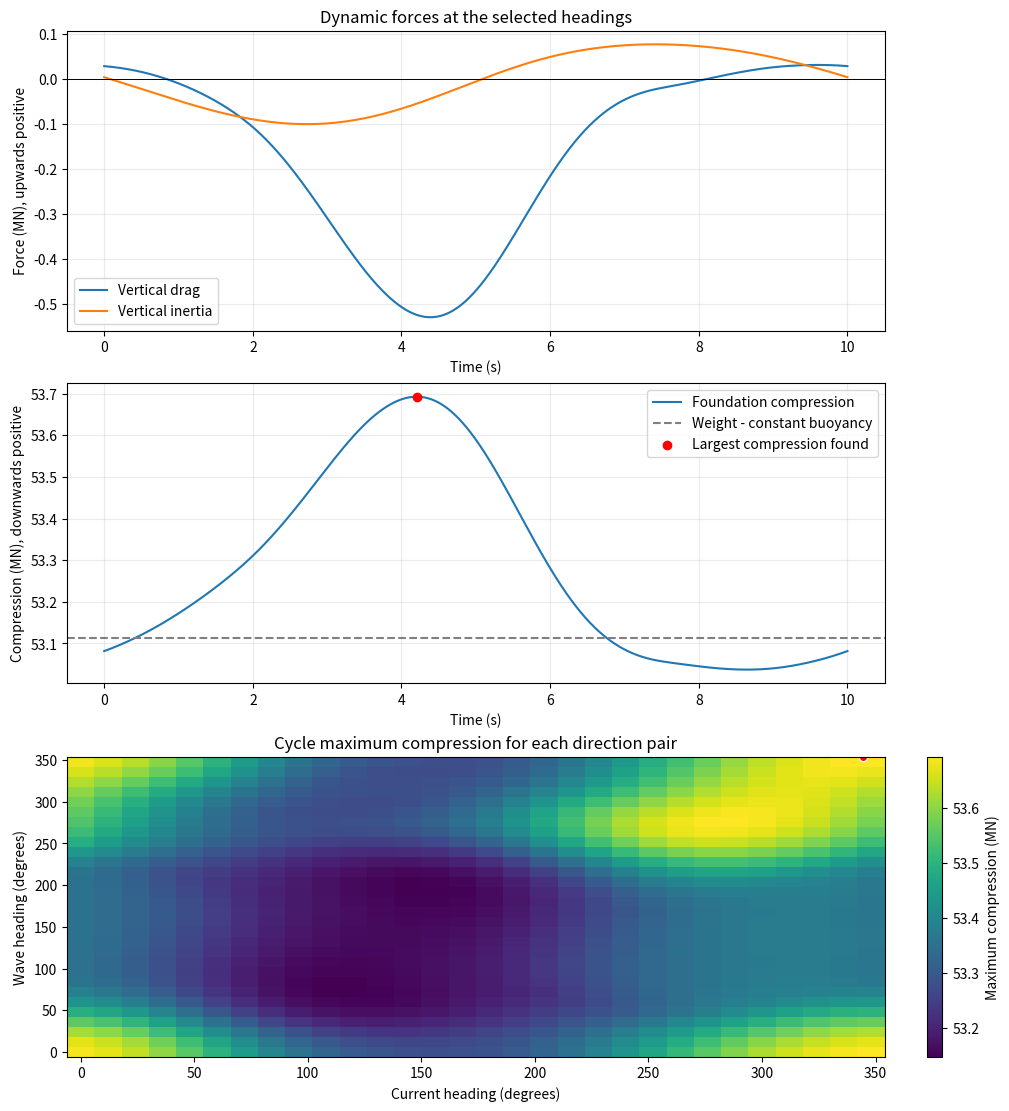

Generate this figure with matplotlib:
"""
PART 2(b): VERTICAL LOADING ON THE WHOLE JACKET

Same numerical approach as Part 2(a): NumPy sampling, interpolation,
trapezoidal integration, and a coarse search followed by finer grids.

Assumptions retained:
  - Independent wave and current headings; linear wave-current theory.
  - First-order material acceleration; separate normal-component drag.
  - Drag AND inertia integrated to the instantaneous local wave surface.
  - Linear kinematics continued above SWL; member-centreline wetting.
  - Constant SWL buoyancy for idealised sealed member volumes.
  - Hydrostatic uplift is assumed available, including at column bases.
  - Member-volume overlaps at joints are not subtracted.
  - No axial loading, lift, shielding, diffraction, or impact loading.

Headings: direction of travel, from +x towards +y, in degrees.
Phase: omega*t at the origin. z=0 is SWL; +z is upwards.
Force calculations use N; printed results use MN.
"""

import numpy as np
import matplotlib.pyplot as plt


# 1. INPUTS ------------------------------------------------------------

DEPTH, AMPLITUDE, PERIOD = 40.0, 6.0, 10.0
CURRENT_SPEED = 1.6
RHO, GRAVITY, CD, CM = 1025.0, 9.81, 1.2, 0.8
MASS = 8_000_000.0  # 8000 tonnes, expressed in kg
OMEGA = 2.0 * np.pi / PERIOD
K_SAMPLES = np.linspace(0.0, 0.12, 12001)


# 2. GEOMETRY AND CONSTANT LOADS ---------------------------------------
# Each row: group, diameter (m), start (x,y,z), end (x,y,z).
# Sloping/vertical members start at their lower end.

GROUPS = ["Columns", "Horizontal beams", "x-z diagonals", "y-z diagonals"]

MEMBERS = [
    (0, 4.0, (0, 0, -40), (0, 0, 12)),
    (0, 4.0, (0, 30, -40), (0, 30, 12)),
    (0, 4.0, (30, 0, -40), (30, 0, 12)),
    (0, 4.0, (30, 30, -40), (30, 30, 12)),

    (1, 2.0, (0, 0, -35), (30, 0, -35)),
    (1, 2.0, (0, 30, -35), (30, 30, -35)),
    (1, 2.0, (0, 0, -35), (0, 30, -35)),
    (1, 2.0, (30, 0, -35), (30, 30, -35)),

    (1, 2.0, (0, 0, 7), (30, 0, 7)),
    (1, 2.0, (0, 30, 7), (30, 30, 7)),
    (1, 2.0, (0, 0, 7), (0, 30, 7)),
    (1, 2.0, (30, 0, 7), (30, 30, 7)),

    (2, 1.0, (0, 0, -35), (30, 0, 7)),
    (2, 1.0, (0, 30, -35), (30, 30, 7)),
    (3, 1.0, (0, 30, -35), (0, 0, 7)),
    (3, 1.0, (30, 30, -35), (30, 0, 7)),
]

WEIGHT = MASS * GRAVITY  # positive magnitude, acting downwards
swl_volume = 0.0

for group, diameter, start, end in MEMBERS:
    change = np.array(end, dtype=float) - np.array(start, dtype=float)
    length = np.sqrt(np.sum(change**2))
    if change[2] == 0:
        wet = float(start[2] < 0)
    else:
        wet = np.clip(-start[2] / change[2], 0.0, 1.0)
    swl_volume += np.pi * diameter**2 / 4.0 * length * wet

BUOYANCY = RHO * GRAVITY * swl_volume  # upwards, constant


# 3. WAVE NUMBER AND INTRINSIC FREQUENCY -------------------------------

def wave_parameters(wave_heading, current_heading):
    wave_angle, current_angle = np.deg2rad([wave_heading, current_heading])
    direction = np.array([np.cos(wave_angle), np.sin(wave_angle)])
    current = CURRENT_SPEED * np.array([
        np.cos(current_angle), np.sin(current_angle)
    ])
    current_along_wave = np.sum(current * direction)

    # omega = sqrt(g*k*tanh(k*d)) + k*current_along_wave
    frequency = (
        np.sqrt(GRAVITY * K_SAMPLES * np.tanh(K_SAMPLES * DEPTH))
        + K_SAMPLES * current_along_wave
    )
    if (np.any(np.diff(frequency) <= 0)
            or not frequency[0] <= OMEGA <= frequency[-1]):
        raise ValueError("Reconsider the k sampling interval for these inputs.")

    k = np.interp(OMEGA, frequency, K_SAMPLES)
    sigma = OMEGA - k * current_along_wave
    return direction, current, k, sigma


# 4. SUBMERGED LENGTH AND TRAPEZOIDAL RULE ------------------------------

def submerged_fraction(start_z, rise, start_phase, phase_change, fractions):
    if rise == 0:
        # With this geometry, lower beams are wet and upper beams dry.
        if start_z < -AMPLITUDE:
            return np.ones_like(start_phase)
        if start_z >= AMPLITUDE:
            return np.zeros_like(start_phase)
        raise ValueError("A beam within the wave envelope needs new wetting logic.")

    # This condition guarantees one surface crossing for a rising member.
    if rise <= AMPLITUDE * abs(phase_change):
        raise ValueError("This member may have multiple water-surface crossings.")

    z = start_z + rise * fractions
    wet = np.zeros_like(start_phase)
    for i in range(len(start_phase)):
        eta = AMPLITUDE * np.sin(start_phase[i] - phase_change * fractions)
        wet[i] = np.interp(0.0, z - eta, fractions)
    return wet


def integrate_force(force_per_metre, distance):
    # Rows = phases; columns = positions along the submerged member.
    ds = distance[:, 1:] - distance[:, :-1]
    average = 0.5 * (force_per_metre[:, 1:] + force_per_metre[:, :-1])
    return np.sum(average * ds, axis=1)


# 5. VERTICAL FORCE HISTORY --------------------------------------------

def jacket_forces(wave_heading, current_heading, phases_degrees, n_points):
    direction, current, k, sigma = wave_parameters(wave_heading, current_heading)
    phases = np.deg2rad(np.atleast_1d(phases_degrees))
    fractions = np.linspace(0.0, 1.0, n_points)
    drag_groups = np.zeros((4, len(phases)))
    inertia_groups = np.zeros_like(drag_groups)

    for group, diameter, start, end in MEMBERS:
        # Columns have no vertical cross-flow force. Axial loads are omitted.
        if group == 0:
            continue

        start = np.array(start, dtype=float)
        change = np.array(end, dtype=float) - start
        length = np.sqrt(np.sum(change**2))
        span = np.sqrt(np.sum(change[:2]**2))
        start_phase = phases - k * np.sum(start[:2] * direction)
        phase_change = k * np.sum(change[:2] * direction)

        wet = submerged_fraction(
            start[2], change[2], start_phase, phase_change, fractions
        )
        if not np.any(wet):
            continue

        position = wet[:, None] * fractions
        distance = length * position
        z = start[2] + change[2] * position
        theta = start_phase[:, None] - phase_change * position

        scale = AMPLITUDE * sigma / np.sinh(k * DEPTH)
        U = scale * np.cosh(k * (z + DEPTH))
        W = scale * np.sinh(k * (z + DEPTH))
        wave_u = U * np.sin(theta)
        w = W * np.cos(theta)
        ux = current[0] + direction[0] * wave_u
        uy = current[1] + direction[1] * wave_u

        # First-order material acceleration, using sigma.
        ax = direction[0] * sigma * U * np.cos(theta)
        ay = direction[1] * sigma * U * np.cos(theta)
        az = -sigma * W * np.sin(theta)

        if group == 1:
            nx, ny, nz = 0.0, 0.0, 1.0  # vertical normal to a horizontal beam
        else:
            along = change[:2] / span
            sin_alpha = change[2] / length
            cos_alpha = span / length
            nx, ny, nz = sin_alpha * along[0], sin_alpha * along[1], -cos_alpha

        # The other normal is horizontal and contributes no vertical force
        # under the agreed separate normal-component drag approximation.
        un = nx * ux + ny * uy + nz * w
        an = nx * ax + ny * ay + nz * az
        normal_drag = 0.5 * RHO * CD * diameter * un * np.abs(un)
        normal_inertia = RHO * CM * np.pi * diameter**2 / 4.0 * an

        drag_groups[group] += nz * integrate_force(normal_drag, distance)
        inertia_groups[group] += nz * integrate_force(normal_inertia, distance)

    drag = np.sum(drag_groups, axis=0)
    inertia = np.sum(inertia_groups, axis=0)

    # D and I are upward-positive. C is downward-positive foundation load.
    compression = WEIGHT - BUOYANCY - drag - inertia
    return {
        "drag": drag, "inertia": inertia, "compression": compression,
        "groups": drag_groups + inertia_groups, "k": k, "sigma": sigma,
    }


# 6. SEARCH DIRECTIONS AND PHASE, THEN REFINE ---------------------------

def scan_grid(waves, currents, phases, n_points):
    peak_map = np.zeros((len(waves), len(currents)))
    phase_map = np.zeros_like(peak_map)
    best = None
    for i, wave in enumerate(waves):
        for j, current in enumerate(currents):
            result = jacket_forces(wave, current, phases, n_points)
            index = np.argmax(result["compression"])
            peak_map[i, j] = result["compression"][index]
            phase_map[i, j] = phases[index] % 360.0
            if best is None or peak_map[i, j] > best["force"]:
                best = {"force": peak_map[i, j], "wave": wave % 360.0,
                        "current": current % 360.0, "phase": phase_map[i, j]}
    return best, peak_map, phase_map


def find_maximum():
    headings = np.linspace(0.0, 360.0, 31)[:-1]  # 12-degree spacing
    phases = np.linspace(0.0, 360.0, 91)[:-1]    # 4-degree spacing
    print("Scanning independent wave/current directions and phase...", flush=True)
    _, peak_map, phase_map = scan_grid(headings, headings, phases, 65)

    # Keep every local peak in the heading map; wrap around at 360 degrees.
    candidates = []
    count = len(headings)
    for i in range(count):
        for j in range(count):
            neighbours = [peak_map[(i + di) % count, (j + dj) % count]
                          for di in [-1, 0, 1] for dj in [-1, 0, 1]]
            if peak_map[i, j] >= max(neighbours):
                candidates.append({"wave": headings[i], "current": headings[j],
                                   "phase": phase_map[i, j], "force": peak_map[i, j]})

    refined = []
    for i, peak in enumerate(candidates):
        print(f"Refining candidate {i + 1}/{len(candidates)}...", flush=True)
        # Heading half-width/count, phase half-width/count, spatial points.
        stages = [(12.0, 13, 12.0, 25, 129),
                  (2.0, 17, 3.0, 25, 257),
                  (0.25, 11, 0.5, 21, 513)]
        for hw, hn, pw, pn, points in stages:
            waves = peak["wave"] + np.linspace(-hw, hw, hn)
            currents = peak["current"] + np.linspace(-hw, hw, hn)
            phases = peak["phase"] + np.linspace(-pw, pw, pn)
            peak, _, _ = scan_grid(waves, currents, phases, points)

        phases = peak["phase"] + np.linspace(-0.05, 0.05, 21)
        peak, _, _ = scan_grid([peak["wave"]], [peak["current"]], phases, 2049)
        refined.append(peak)

    best = refined[np.argmax([peak["force"] for peak in refined])]
    return best, headings, peak_map


# 7. CLEAR RESULTS FOR PART 2(b)(i), (ii), AND (iii) --------------------

def print_results(best, phases, cycle):
    result = jacket_forces(best["wave"], best["current"], best["phase"], 2049)
    print("\nPART 2(b): LARGEST DOWNWARD FOUNDATION LOAD FOUND")
    print(f"Compression:      {result['compression'][0] / 1e6:.4f} MN")
    print(f"Wave heading:     {best['wave']:.3f} degrees")
    print(f"Current heading:  {best['current']:.3f} degrees")
    print(f"Phase at origin:  {best['phase']:.3f} degrees")
    print(f"Time:             {best['phase'] / 360.0 * PERIOD:.4f} s")
    print(f"k = {result['k']:.6f} 1/m; sigma = {result['sigma']:.6f} rad/s")

    print("\nCONTRIBUTIONS AT THAT SAME INSTANT (upwards positive)")
    loads = [("Weight", -WEIGHT), ("SWL buoyancy", BUOYANCY),
             ("Vertical drag", result["drag"][0]),
             ("Vertical inertia", result["inertia"][0])]
    for name, value in loads:
        print(f"{name:<22}{value / 1e6:>12.4f} MN")
    print("Downward foundation load = W - B - vertical drag - vertical inertia.")

    print("\nWHOLE-CYCLE STATISTICS AT THESE FIXED HEADINGS (MN)")
    print("Weight, buoyancy, drag and inertia: upwards positive.")
    print("Compression: downwards positive.")
    print(f"{'Contribution':<20}{'Mean':>12}{'Semi-range':>14}{'Minimum':>12}{'Maximum':>12}")
    histories = [("Weight", np.full_like(phases, -WEIGHT)),
                 ("SWL buoyancy", np.full_like(phases, BUOYANCY)),
                 ("Vertical drag", cycle["drag"]),
                 ("Vertical inertia", cycle["inertia"]),
                 ("Compression", cycle["compression"])]
    for name, values in histories:
        # Equally spaced phases exclude the repeated 360-degree endpoint.
        mean = np.mean(values) / 1e6
        half_range = (np.max(values) - np.min(values)) / 2e6
        print(f"{name:<20}{mean:>12.4f}{half_range:>14.4f}"
              f"{np.min(values) / 1e6:>12.4f}{np.max(values) / 1e6:>12.4f}")
    print("Semi-range = (maximum - minimum)/2; the cycle may be asymmetric.")

    print("\nPHASES OF BOTH SIGNED EXTREMES (degrees at the origin)")
    for name, values in histories[2:]:
        print(f"{name:<20}minimum at {phases[np.argmin(values)]:7.2f}; "
              f"maximum at {phases[np.argmax(values)]:7.2f}")
    print("These cycle statistics use 0.25-degree phase spacing.")
    print("The main maximum above uses the finer search.")

    print("\nDYNAMIC VERTICAL LOAD BY MEMBER GROUP AT THE MAIN MAXIMUM")
    print("Drag + inertia only; upwards positive (MN).")
    for group, name in enumerate(GROUPS):
        print(f"{name:<22}{result['groups'][group, 0] / 1e6:>12.4f}")

    print("\nSPATIAL ACCURACY CHECK AT THE SAME HEADINGS AND PHASE")
    for points in [257, 513, 1025, 2049]:
        check = jacket_forces(best["wave"], best["current"], best["phase"], points)
        print(f"{points:4d} points/member: {check['compression'][0] / 1e6:.7f} MN")


# 8. PLOTS -------------------------------------------------------------

def plot_results(best, headings, peak_map, phases, cycle):
    # Repeat the first point only for plotting a closed wave cycle.
    time = np.append(phases, 360.0) / 360.0 * PERIOD
    fig, axes = plt.subplots(3, 1, figsize=(10, 11), layout="constrained")
    for key, label in [("drag", "Vertical drag"), ("inertia", "Vertical inertia")]:
        values = np.append(cycle[key], cycle[key][0]) / 1e6
        axes[0].plot(time, values, label=label)
    axes[0].axhline(0.0, color="black", linewidth=0.7)
    axes[0].set(title="Dynamic forces at the selected headings",
                ylabel="Force (MN), upwards positive", xlabel="Time (s)")

    compression = np.append(cycle["compression"], cycle["compression"][0]) / 1e6
    axes[1].plot(time, compression, label="Foundation compression")
    axes[1].axhline((WEIGHT - BUOYANCY) / 1e6, linestyle="--", color="grey",
                    label="Weight - constant buoyancy")
    axes[1].scatter(best["phase"] / 360.0 * PERIOD, best["force"] / 1e6,
                    color="red", zorder=3, label="Largest compression found")
    axes[1].set(ylabel="Compression (MN), downwards positive", xlabel="Time (s)")
    for ax in axes[:2]:
        ax.grid(alpha=0.25)
        ax.legend()

    surface = axes[2].pcolormesh(headings, headings, peak_map / 1e6, shading="auto")
    axes[2].scatter(best["current"], best["wave"], color="red", edgecolors="white")
    axes[2].set(xlabel="Current heading (degrees)", ylabel="Wave heading (degrees)",
                title="Cycle maximum compression for each direction pair")
    fig.colorbar(surface, ax=axes[2], label="Maximum compression (MN)")
    plt.show()


# 9. RUN ---------------------------------------------------------------

if __name__ == "__main__":
    best, headings, peak_map = find_maximum()
    phases = np.linspace(0.0, 360.0, 1441)[:-1]
    cycle = jacket_forces(best["wave"], best["current"], phases, 513)
    print_results(best, phases, cycle)
    plot_results(best, headings, peak_map, phases, cycle)
